Run: headless pygame with SDL's dummy video driver; simulated clock (each Clock.tick advances the game by its frame time, no real sleeping); random seed 0; keys injected as events and as key.get_pressed() state; no mouse input.
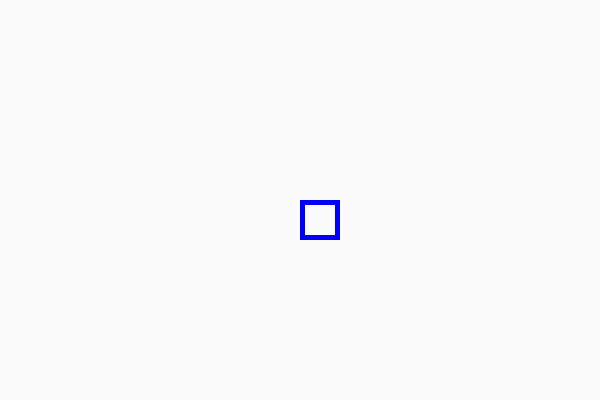
Frame 1 of 4 · flips 1–60 · no input
Frame 2 of 4 · flips 61–180 · tapped SPACE, RETURN · held RIGHT (→), D · screen unchanged from frame 1, image omitted
Frame 3 of 4 · flips 181–300 · held DOWN (↓), S · screen unchanged from frame 2, image omitted
Frame 4 of 4 · flips 301–420 · held LEFT (←), A, UP (↑), W · screen unchanged from frame 3, image omitted

The pygame program that drew these frames:

#!/usr/bin/env python

import sys
import pygame

pygame.init()

WIDTH, HEIGHT = 600, 400
WHITE = (250, 250, 250)
BLUE = (0, 0, 250)

x_position = WIDTH/2
y_position = HEIGHT/2

square_size = 40

screen = pygame.display.set_mode((WIDTH, HEIGHT))

running = True
while running:
    for event in pygame.event.get():
        if event.type == pygame.QUIT:
            pygame.quit()
            sys.exit()

    screen.fill(WHITE)

    pygame.draw.rect(
        surface=screen,
        color=BLUE,
        rect=pygame.Rect(x_position, y_position, square_size, square_size), width=5)

    pygame.display.flip()
